Run: headless pygame with SDL's dummy video driver; simulated clock (each Clock.tick advances the game by its frame time, no real sleeping); random seed 0; keys injected as events and as key.get_pressed() state; no mouse input.
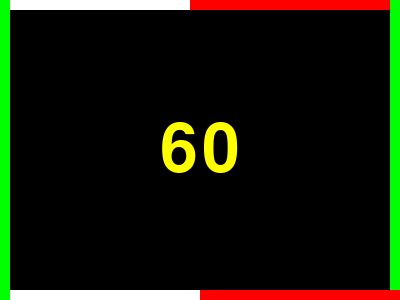
Frame 1 of 4 · flips 1–60 · no input
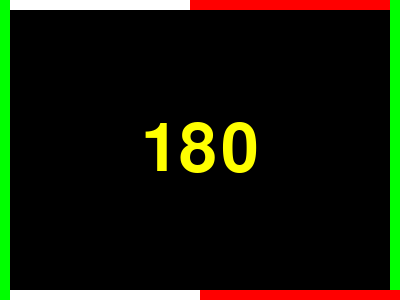
Frame 2 of 4 · flips 61–180 · tapped SPACE, RETURN · held RIGHT (→), D
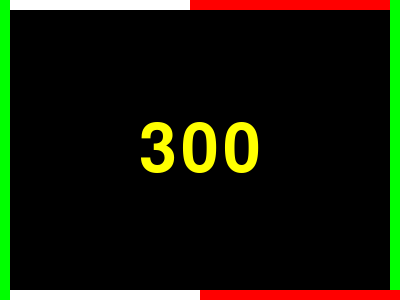
Frame 3 of 4 · flips 181–300 · held DOWN (↓), S
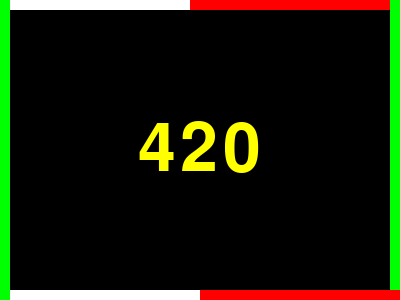
Frame 4 of 4 · flips 301–420 · held LEFT (←), A, UP (↑), W

The pygame program that drew these frames:

import pygame

BLACK = (0, 0, 0)
WHITE = (255, 255, 255)
GREEN = (0, 255, 0)
RED = (255, 0, 0)
size = [400, 300]
rect1 = (10,0,(size[0]-20)/2,10)
rect2 = ((size[0]-20)/2,0,(size[0]-10),10)
rect3 = (size[0]-10,0,size[0],size[1])
rect4 = ((size[0]-20)/2,size[1]-10,(size[0]-10),size[1])
rect5 = (10,size[1]-10,(size[0]-20)/2,size[1])
rect6 = (0,0,10,size[1])

title = "Hello, Pygame!"
pygame.init()

screen = pygame.display.set_mode((400,300),0,32)

pygame.display.set_caption(title)
myfont = pygame.font.SysFont("comicsansms", 100)

clock = pygame.time.Clock()
minutes = 0
seconds = 0
milliseconds = 0


while True:
    for event in pygame.event.get():
        if event.type == pygame.QUIT:
            sys.exit()
    if milliseconds > 1000:
        seconds += 1
        milliseconds -= 1000
        label = myfont.render(str(seconds), 1, (255,255,0))
        x = (size[0]-label.get_width()) / 2
        y = (size[1]-label.get_height()) / 2
        screen.fill(BLACK)
        if seconds > 2:
            pygame.draw.rect(screen,WHITE,rect1)
        if seconds > 4:
            pygame.draw.rect(screen,RED,rect2)
        if seconds > 6:
            pygame.draw.rect(screen,GREEN,rect3)
        if seconds > 8:
            pygame.draw.rect(screen,RED,rect4)
        if seconds > 10:
            pygame.draw.rect(screen,WHITE,rect5)
        if seconds > 12:
            pygame.draw.rect(screen,GREEN,rect6)
        screen.blit(label, (x, y))
        pygame.display.update()
        
#        print ("{}:{}".format(minutes, seconds))
#    if seconds > 60:
#        minutes += 1
#        seconds -= 60
    milliseconds += clock.tick_busy_loop(60)

pygame.quit()
